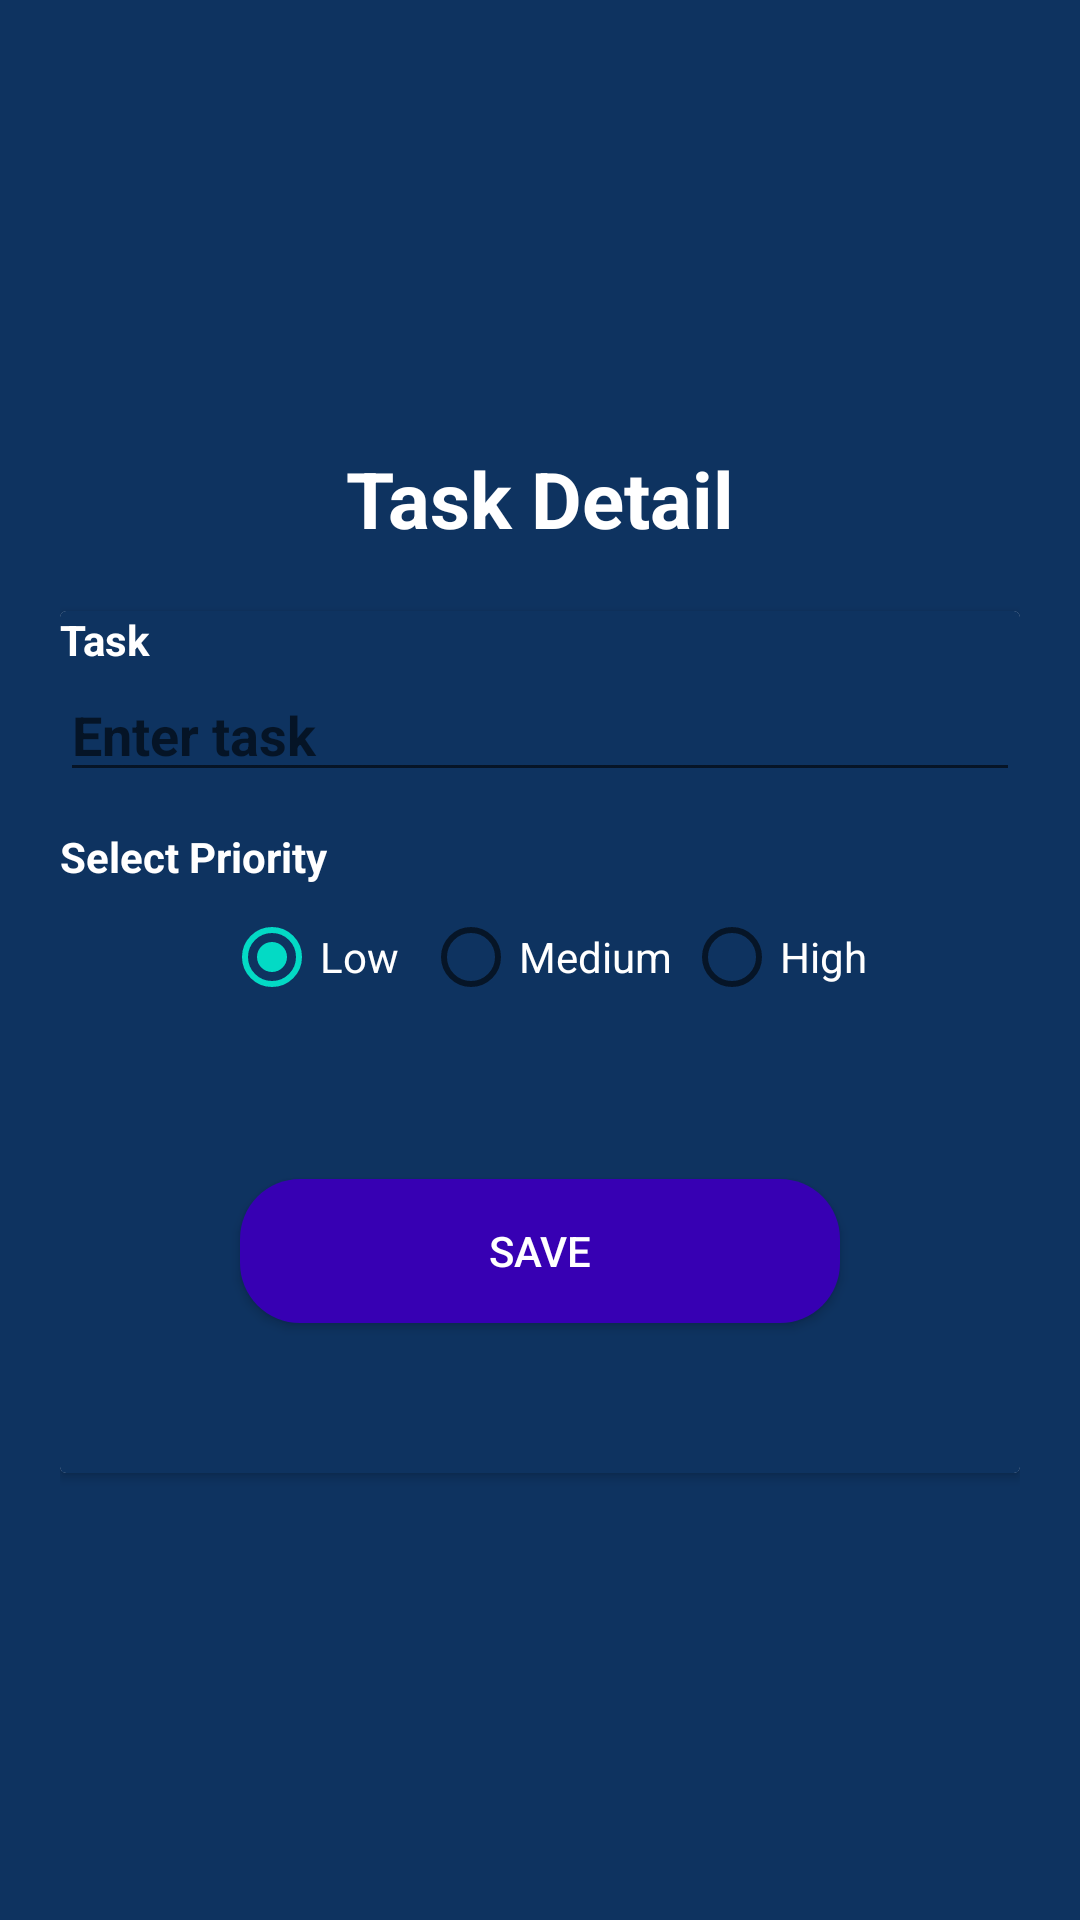

Write the Android layout XML for this screen, with the resource values it uses.
<!-- AndroidManifest.xml: application theme Theme.TodoApp -->
<!-- res/layout/activity_add.xml -->
<?xml version="1.0" encoding="utf-8"?>
<LinearLayout xmlns:android="http://schemas.android.com/apk/res/android"
    xmlns:app="http://schemas.android.com/apk/res-auto"
    xmlns:tools="http://schemas.android.com/tools"
    android:layout_width="match_parent"
    android:layout_height="match_parent"
    android:background="@color/bg_color"
    android:padding="20dp"
    tools:context=".Activity.AddActivity">

    <LinearLayout
        android:layout_width="match_parent"
        android:layout_height="match_parent"
android:layout_gravity="center"
        android:gravity="center"
        android:orientation="vertical">
        <TextView
            android:layout_width="match_parent"
            android:layout_height="wrap_content"

            android:text="@string/task_details"
            android:layout_gravity="center"
            android:gravity="center"
            android:textSize="26sp"
            android:textColor="@color/white"
            android:textStyle="bold" />

        <androidx.cardview.widget.CardView
            android:layout_marginTop="20dp"
            android:layout_width="match_parent"
            android:layout_gravity="center"

            android:layout_height="wrap_content">
            <LinearLayout
                android:gravity="center"
                android:layout_gravity="center"
                android:layout_width="match_parent"
                android:layout_height="wrap_content"
                android:background="@color/bg_color"
                android:orientation="vertical">
                <TextView
                    android:layout_width="match_parent"
                    android:layout_height="wrap_content"

                    android:text="Task"
                    android:textColor="@color/white"
                    android:textStyle="bold" />
                <EditText
                    android:id="@+id/etTask"
                    android:layout_marginBottom="12sp"
                    android:layout_width="match_parent"
                    android:layout_height="wrap_content"
                    android:hint="@string/task"
                    android:textColor="@color/white"
                    android:textStyle="bold" />
                <TextView
                    android:layout_width="match_parent"
                    android:layout_height="wrap_content"

                    android:text="@string/priority"
                    android:textColor="@color/white"
                    android:textStyle="bold" />
                <RadioGroup
                    android:id="@+id/rgPriority"
                    android:layout_width="match_parent"
                    android:layout_height="wrap_content"
                    android:layout_gravity="center_horizontal"
                    android:gravity="center"
                    android:orientation="horizontal">
                    <RadioButton
                        android:id="@+id/rbLow"
                        android:layout_marginHorizontal="4dp"
                        android:textColor="@color/white"
                        android:checked="true"
                        android:layout_width="wrap_content"
                        android:layout_height="wrap_content"
                        android:text="@string/hint_low"/>
                    <RadioButton
                        android:id="@+id/rbMedium"
                        android:textColor="@color/white"
                        android:layout_marginHorizontal="4dp"
                        android:layout_width="wrap_content"
                        android:layout_height="wrap_content"
                        android:text="@string/hint_medium"/>
                    <RadioButton
                        android:id="@+id/rbHigh"
                        android:textColor="@color/white"
                        android:layout_width="wrap_content"
                        android:layout_height="wrap_content"
                        android:text="@string/high"/>

                </RadioGroup>



                <Button
                    android:id="@+id/btnSave"
                    android:layout_width="match_parent"
                    android:layout_height="wrap_content"
                    android:background="@drawable/shape"
                    android:layout_marginVertical="50dp"
                    android:layout_marginHorizontal="60dp"
                    android:text="@string/save"
                    android:textColor="@color/ui" />

            </LinearLayout>
        </androidx.cardview.widget.CardView>
    </LinearLayout>
</LinearLayout>
<!-- resources referenced by this layout -->
<resources>
  <color name="bg_color">#0E3360</color>
  <color name="ui">#ffffff</color>
  <color name="white">#FFFFFFFF</color>
  <!-- drawable shape (drawable) -->
  <?xml version="1.0" encoding="utf-8"?>
  <shape xmlns:android="http://schemas.android.com/apk/res/android" >
    <solid android:color="@color/purple_700"/>
  
      <corners
          android:bottomLeftRadius="20dp"
          android:bottomRightRadius="20dp"
          android:topLeftRadius="20dp"
          android:topRightRadius="20dp" />
  </shape>
  <string name="high">High</string>
  <string name="hint_low">Low</string>
  <string name="hint_medium">Medium</string>
  <string name="priority">Select Priority</string>
  <string name="save">Save</string>
  <string name="task">Enter task</string>
  <string name="task_details">Task Detail</string>
  <style name="Theme.TodoApp" parent="Theme.MaterialComponents.DayNight.DarkActionBar">
          
          <item name="colorPrimary">@color/purple_500</item>
          <item name="colorPrimaryVariant">@color/purple_700</item>
          <item name="colorOnPrimary">@color/white</item>
          
          <item name="colorSecondary">@color/teal_200</item>
          <item name="colorSecondaryVariant">@color/teal_700</item>
          <item name="colorOnSecondary">@color/black</item>
          
          <item name="android:statusBarColor">?attr/colorPrimaryVariant</item>
          
      </style>
  <color name="purple_700">#FF3700B3</color>
  <color name="purple_500">#FF6200EE</color>
  <color name="teal_200">#FF03DAC5</color>
  <color name="teal_700">#FF018786</color>
  <color name="black">#FF000000</color>
</resources>
